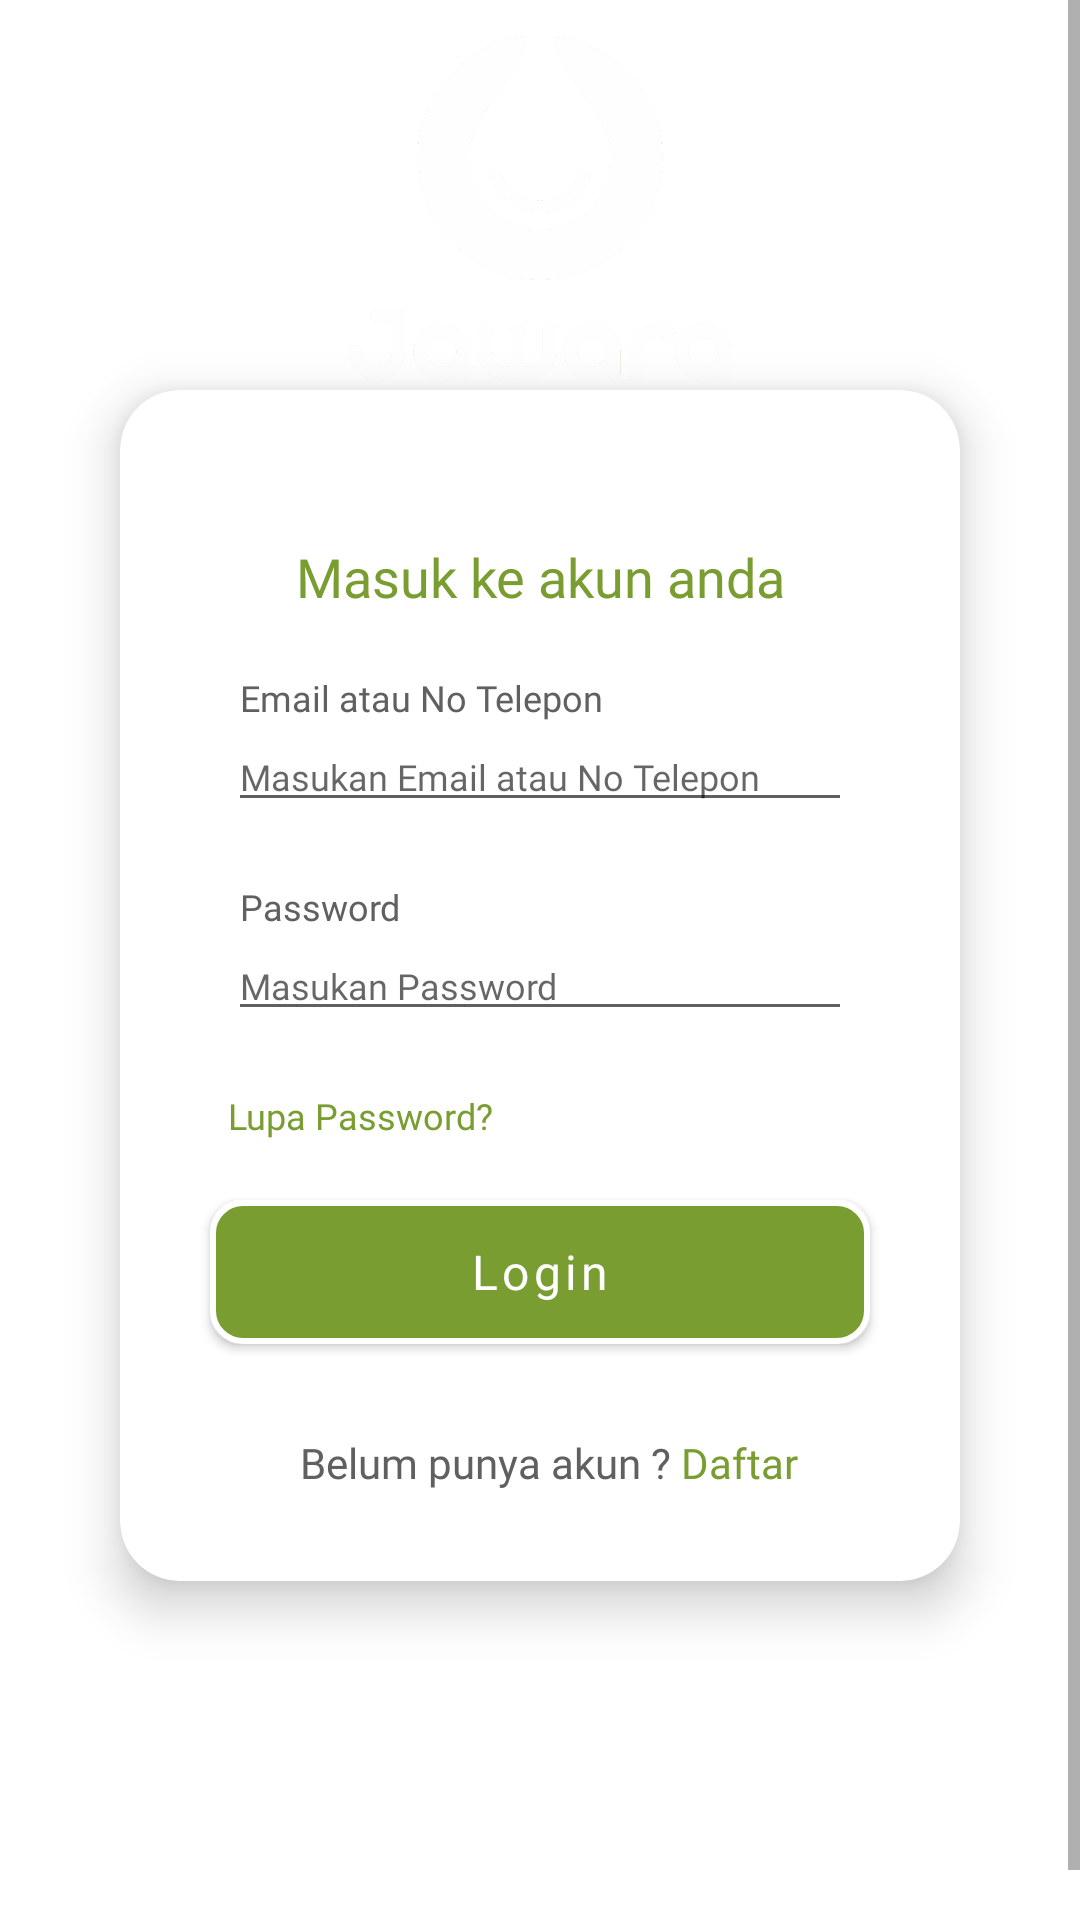

Android layout source for this screen:
<!-- AndroidManifest.xml: application theme Theme.JawaraApps -->
<!-- res/layout/fragment_login_layout.xml -->
<?xml version="1.0" encoding="utf-8"?>
<ScrollView xmlns:android="http://schemas.android.com/apk/res/android"
    xmlns:app="http://schemas.android.com/apk/res-auto"
    xmlns:tools="http://schemas.android.com/tools"
    android:layout_width="match_parent"
    android:layout_height="match_parent"
    tools:context=".login.layout.LoginLayout"
    android:fillViewport="true">
    <androidx.constraintlayout.widget.ConstraintLayout
        android:layout_width="match_parent"
        android:layout_height="match_parent"
        tools:viewBindingIgnore="true"
        android:focusableInTouchMode="true">

    <LinearLayout
        android:id="@+id/linearLayout"
        android:layout_width="match_parent"
        android:layout_height="250dp"
        android:foreground="@drawable/bg_login"
        app:layout_constraintEnd_toEndOf="parent"
        app:layout_constraintStart_toStartOf="parent"
        app:layout_constraintTop_toTopOf="parent"
        android:orientation="horizontal"/>

        <ImageView
            android:layout_width="match_parent"
            android:layout_height="130dp"
            android:src="@drawable/jawara5"
            app:layout_constraintBottom_toTopOf="@+id/cardView2"
            app:layout_constraintEnd_toEndOf="@+id/linearLayout"
            app:layout_constraintStart_toStartOf="parent"
            app:layout_constraintTop_toTopOf="@+id/linearLayout" />

        <androidx.cardview.widget.CardView
            android:id="@+id/cardView2"
            android:layout_width="match_parent"
            android:layout_height="wrap_content"
            android:layout_marginStart="40dp"
            android:layout_marginEnd="40dp"
            app:cardCornerRadius="20dp"
            app:cardElevation="10dp"
            app:layout_constraintBottom_toBottomOf="parent"
            app:layout_constraintEnd_toEndOf="parent"
            app:layout_constraintStart_toStartOf="parent"
            app:layout_constraintTop_toTopOf="parent" >
<androidx.constraintlayout.widget.ConstraintLayout
    android:layout_width="match_parent"
    android:layout_height="match_parent">

    <TextView
        android:id="@+id/textView10"
        android:layout_width="match_parent"
        android:layout_height="wrap_content"
        android:layout_marginTop="50dp"
        android:fontFamily="@font/poppins_semibold"
        android:text="Masuk ke akun anda"
        android:textAlignment="center"
        android:textColor="@color/firstcolor"
        android:textSize="18dp"
        app:layout_constraintTop_toTopOf="parent"
        tools:layout_editor_absoluteX="10dp" />

    <TextView
        android:layout_marginTop="20dp"
        android:id="@+id/textView1"
        android:layout_width="wrap_content"
        android:layout_height="wrap_content"
        android:layout_marginLeft="40dp"
        android:fontFamily="@font/poppins_medium"
        android:text="Email atau No Telepon"
        android:textColor="@color/abu"
        android:textSize="12dp"
        app:layout_constraintStart_toStartOf="parent"
        app:layout_constraintTop_toBottomOf="@+id/textView10" />

            <EditText
                android:id="@+id/email"
                android:layout_width="match_parent"
                android:layout_height="wrap_content"
                android:ems="10"
                android:textSize="12sp"
                android:fontFamily="@font/poppins_medium"
                android:inputType="textEmailAddress"
                android:hint="Masukan Email atau No Telepon"
                android:textColor="@color/black"
                android:layout_marginLeft="36dp"
                android:layout_marginRight="36dp"
                android:theme="@style/MyEditTextTheme"
                app:layout_constraintEnd_toEndOf="parent"
                app:layout_constraintStart_toStartOf="parent"
                app:layout_constraintTop_toBottomOf="@+id/textView1" />

    <TextView
        android:layout_marginTop="20dp"
        android:id="@+id/textView2"
        android:layout_width="wrap_content"
        android:layout_height="wrap_content"
        android:layout_marginLeft="40dp"
        android:fontFamily="@font/poppins_medium"
        android:text="Password"
        android:textColor="@color/abu"
        android:textSize="12sp"
        app:layout_constraintStart_toStartOf="parent"
        app:layout_constraintTop_toBottomOf="@+id/email" />

    <EditText
        android:id="@+id/password"
        android:layout_width="match_parent"
        android:layout_height="wrap_content"
        android:layout_marginLeft="36dp"
        android:layout_marginRight="36dp"
        android:ems="10"
        android:fontFamily="@font/poppins_medium"
        android:hint="Masukan Password"
        android:inputType="textPassword"
        android:textColor="@color/black"
        android:textSize="12sp"
        android:theme="@style/MyEditTextTheme"
        app:layout_constraintEnd_toEndOf="parent"
        app:layout_constraintStart_toStartOf="parent"
        app:layout_constraintTop_toBottomOf="@+id/textView2" />

    <TextView
        android:id="@+id/textView3"
        android:layout_width="wrap_content"
        android:layout_height="wrap_content"
        android:layout_marginTop="20dp"
        android:fontFamily="@font/poppins_medium"
        android:text="Lupa Password?"
        android:textSize="12sp"
        android:textColor="@color/firstcolor"
        app:layout_constraintStart_toStartOf="@+id/password"
        app:layout_constraintTop_toBottomOf="@+id/password" />

    <Button
        android:id="@+id/buttonLogin"
        android:layout_width="match_parent"
        android:layout_height="wrap_content"
        android:layout_marginTop="20dp"
        android:background="@drawable/bg_btn"
        android:fontFamily="@font/poppins_bold"
        android:text="Login"
        android:layout_marginStart="30dp"
        android:layout_marginEnd="30dp"
        android:textAllCaps="false"
        android:textSize="16dp"
        app:backgroundTint="@null"
        app:layout_constraintEnd_toEndOf="parent"
        app:layout_constraintStart_toStartOf="parent"
        app:layout_constraintTop_toBottomOf="@+id/textView3" />

    <TextView
        android:id="@+id/textView"
        android:layout_width="wrap_content"
        android:layout_height="wrap_content"
        android:layout_margin="30dp"
        android:fontFamily="@font/poppins_medium"
        android:text="Belum punya akun ?"
        android:textColor="@color/abu"
        app:layout_constraintBottom_toBottomOf="parent"
        app:layout_constraintStart_toStartOf="@+id/buttonLogin"
        app:layout_constraintTop_toBottomOf="@+id/buttonLogin" />

    <TextView
        android:id="@+id/toRegister"
        android:layout_width="wrap_content"
        android:layout_height="wrap_content"
        android:clickable="true"
        android:fontFamily="@font/poppins_semibolditalic"
        android:text=" Daftar"
        android:textColor="@color/firstcolor"
        app:layout_constraintStart_toEndOf="@+id/textView"
        app:layout_constraintTop_toTopOf="@+id/textView" />
</androidx.constraintlayout.widget.ConstraintLayout>
        </androidx.cardview.widget.CardView>
    </androidx.constraintlayout.widget.ConstraintLayout>
</ScrollView>
<!-- resources referenced by this layout -->
<resources>
  <color name="abu">#606060</color>
  <color name="black">#FF000000</color>
  <color name="firstcolor">#799d31</color>
  <!-- drawable bg_btn (drawable) -->
  <?xml version="1.0" encoding="utf-8"?>
  <shape xmlns:android="http://schemas.android.com/apk/res/android">
      <solid android:color="@color/firstcolor"/>
      <stroke android:width="2dp"
          android:color="@color/white"/>
      <corners android:radius="10dp"/>
  </shape>
  <!-- drawable bg_login (drawable) -->
  <?xml version="1.0" encoding="UTF-8"?>
  <shape xmlns:android="http://schemas.android.com/apk/res/android">
      <solid android:color="@color/firstcolor"/>
  
  
  
  
  
  
  
  
  
  
  
      <corners android:bottomRightRadius="150dp" android:bottomLeftRadius="150dp" />
  </shape>
  <!-- drawable jawara5: png bitmap (drawable, 200560 bytes) -->
  <style name="MyEditTextTheme">
          <item name="colorControlNormal">@color/abu</item>
          <item name="colorControlActivated">@color/firstcolor</item>
          <item name="colorControlHighlight">@color/firstcolor</item>
      </style>
  <style name="Theme.JawaraApps" parent="Theme.MaterialComponents.DayNight.NoActionBar">
          
          <item name="colorPrimary">@color/firstcolor</item>
          <item name="colorPrimaryVariant">@color/firstcolor</item>
          <item name="colorOnPrimary">@color/white</item>
  
          
          <item name="colorSecondary">@color/teal_200</item>
          <item name="colorSecondaryVariant">@color/teal_700</item>
          <item name="colorOnSecondary">@color/black</item>
          
          <item name="android:statusBarColor" tools:targetApi="l">?attr/colorPrimaryVariant</item>
          
      </style>
  <color name="white">#FFFFFFFF</color>
  <color name="teal_200">#FF03DAC5</color>
  <color name="teal_700">#FF018786</color>
</resources>
